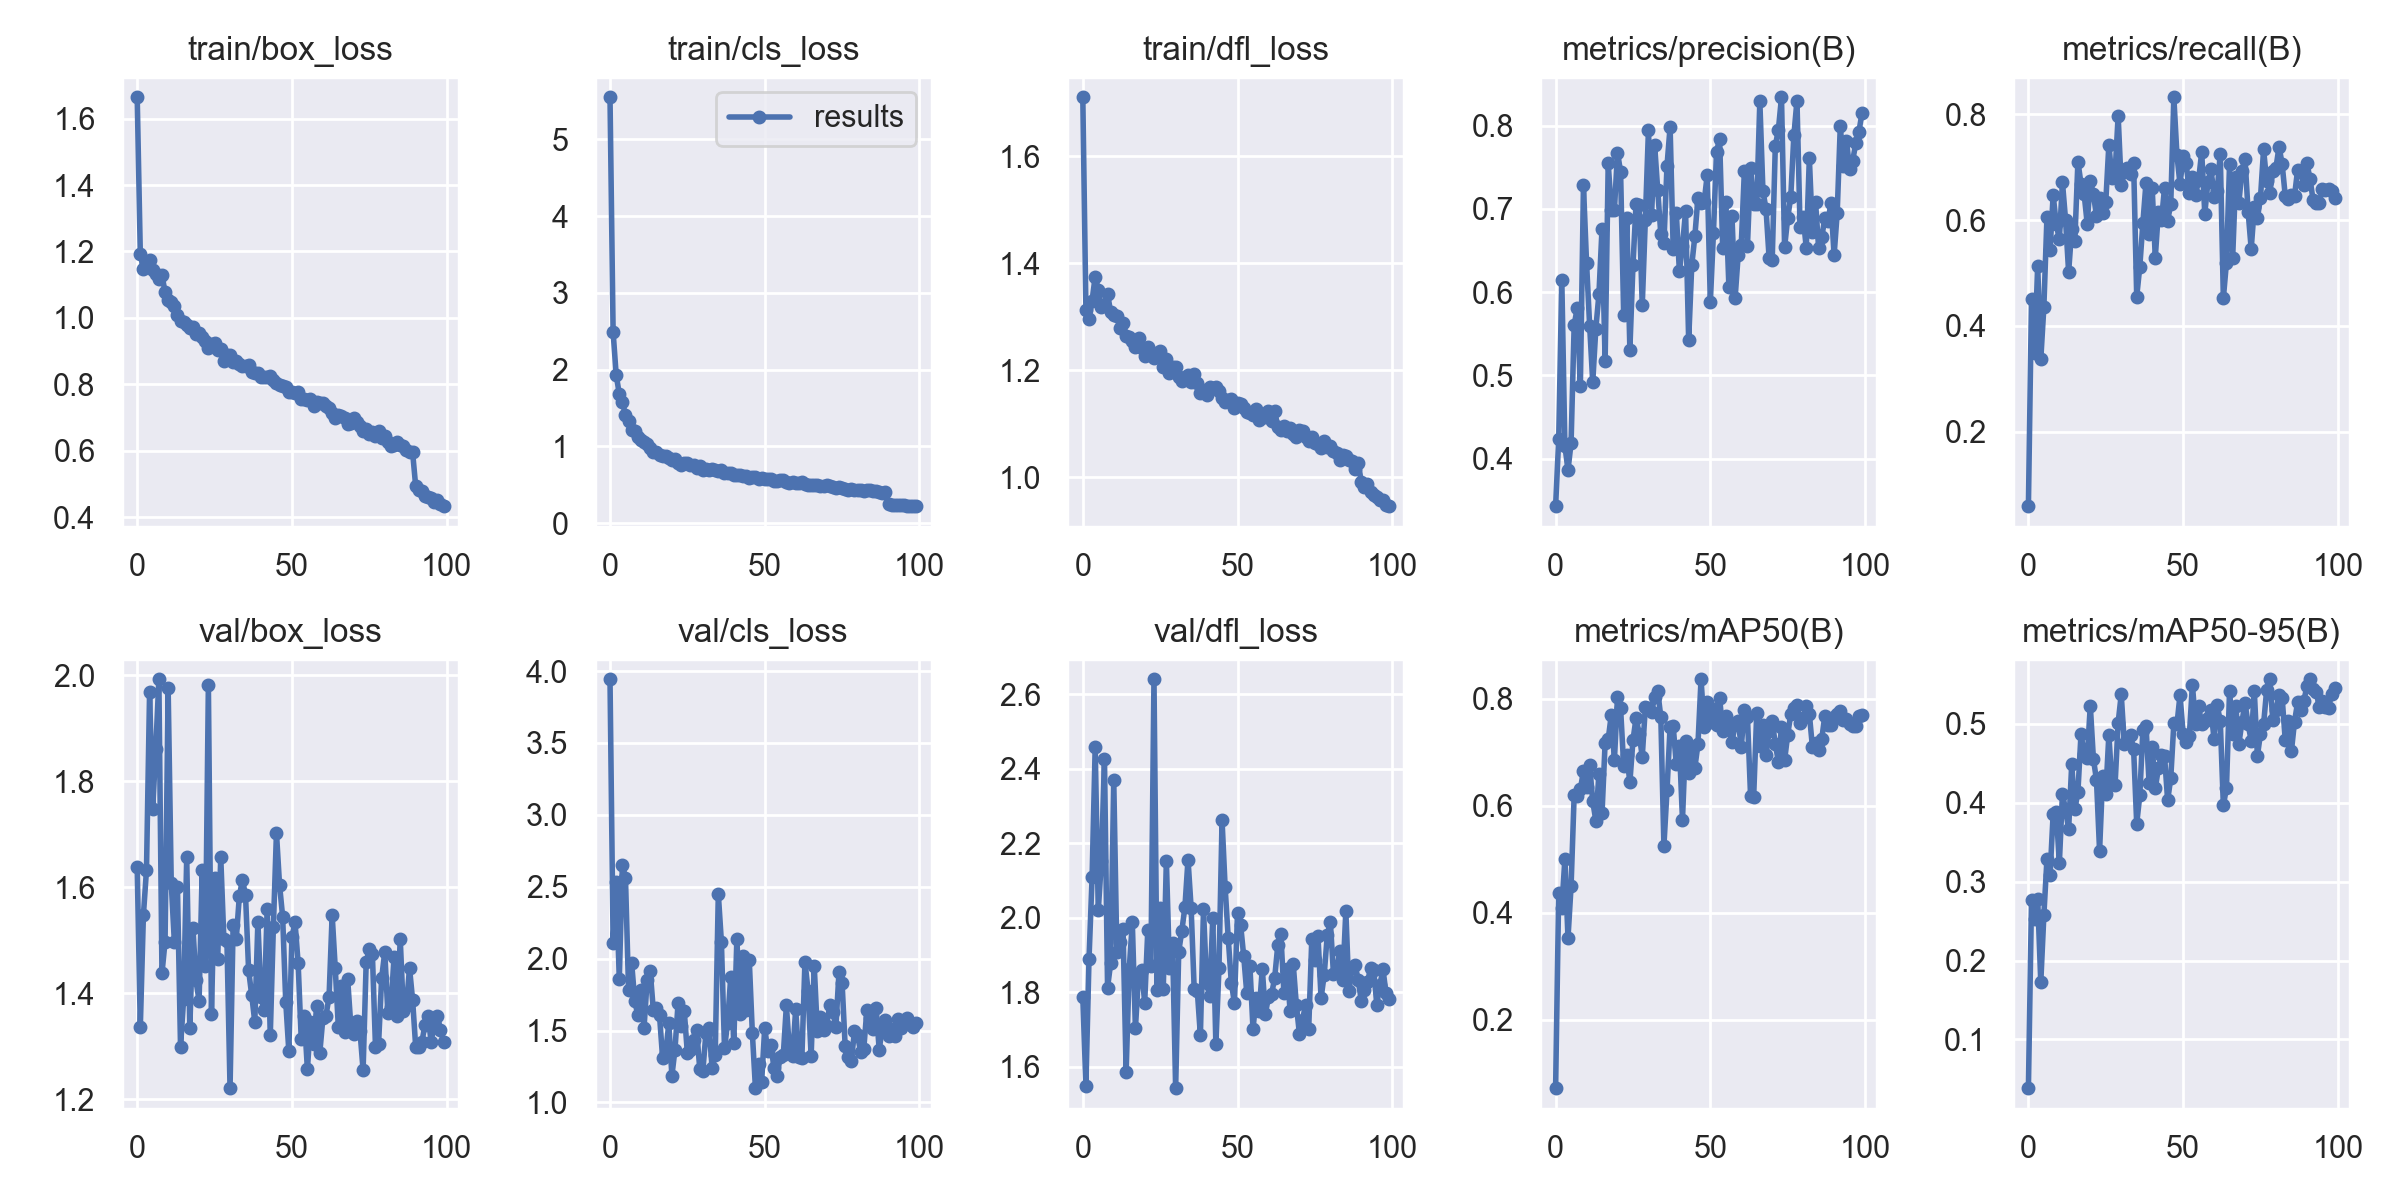

Source data for this figure (header and first rows):
epoch, train/box_loss, train/cls_loss, train/dfl_loss, metrics/precision(B), metrics/recall(B), metrics/mAP50(B), metrics/mAP50-95(B), val/box_loss, val/cls_loss, val/dfl_loss, lr/pg0, lr/pg1, lr/pg2
0, 1.664, 5.55, 1.711, 0.3427, 0.05955, 0.07203, 0.03819, 1.637, 3.943, 1.787, 0.07027, 0.003303, 0.003303
1, 1.194, 2.493, 1.314, 0.4232, 0.4516, 0.4366, 0.2764, 1.336, 2.111, 1.55, 0.0402, 0.006571, 0.006571
2, 1.147, 1.928, 1.297, 0.615, 0.3491, 0.4084, 0.2527, 1.547, 2.536, 1.889, 0.01007, 0.009773, 0.009773
3, 1.167, 1.684, 1.331, 0.4153, 0.514, 0.5006, 0.2776, 1.633, 1.858, 2.109, 0.009703, 0.009703, 0.009703
4, 1.175, 1.582, 1.375, 0.386, 0.3367, 0.3525, 0.1722, 1.968, 2.654, 2.458, 0.009703, 0.009703, 0.009703
5, 1.145, 1.403, 1.351, 0.4185, 0.4363, 0.4495, 0.2577, 1.748, 2.561, 2.02, 0.009604, 0.009604, 0.009604
6, 1.131, 1.327, 1.319, 0.5606, 0.6068, 0.62, 0.3292, 1.86, 1.783, 2.151, 0.009505, 0.009505, 0.009505
7, 1.117, 1.21, 1.323, 0.5809, 0.5435, 0.6176, 0.3086, 1.992, 1.969, 2.425, 0.009406, 0.009406, 0.009406
8, 1.129, 1.196, 1.343, 0.4876, 0.6474, 0.6303, 0.3862, 1.438, 1.706, 1.813, 0.009307, 0.009307, 0.009307
9, 1.078, 1.123, 1.309, 0.7281, 0.5923, 0.6651, 0.3888, 1.497, 1.606, 1.878, 0.009208, 0.009208, 0.009208
10, 1.055, 1.088, 1.303, 0.6353, 0.5635, 0.6348, 0.3235, 1.975, 1.781, 2.369, 0.009109, 0.009109, 0.009109
11, 1.048, 1.06, 1.301, 0.5595, 0.6715, 0.6761, 0.4112, 1.608, 1.521, 1.909, 0.00901, 0.00901, 0.00901
12, 1.037, 1.025, 1.278, 0.4915, 0.6009, 0.6078, 0.3914, 1.497, 1.849, 1.936, 0.008911, 0.008911, 0.008911
13, 1.01, 0.9792, 1.288, 0.5561, 0.5016, 0.5722, 0.3666, 1.6, 1.914, 1.969, 0.008812, 0.008812, 0.008812
14, 0.9901, 0.9226, 1.265, 0.5973, 0.5831, 0.6597, 0.4489, 1.3, 1.642, 1.587, 0.008713, 0.008713, 0.008713
15, 0.9876, 0.9239, 1.262, 0.6762, 0.5606, 0.5856, 0.3916, 1.389, 1.658, 1.862, 0.008614, 0.008614, 0.008614
16, 0.9797, 0.8848, 1.254, 0.5166, 0.7104, 0.7173, 0.4137, 1.656, 1.606, 1.988, 0.008515, 0.008515, 0.008515
17, 0.9705, 0.8782, 1.243, 0.7546, 0.6686, 0.724, 0.4875, 1.334, 1.308, 1.703, 0.008416, 0.008416, 0.008416
18, 0.973, 0.8684, 1.26, 0.6992, 0.6499, 0.7698, 0.4615, 1.523, 1.345, 1.845, 0.008317, 0.008317, 0.008317
19, 0.952, 0.8528, 1.241, 0.6985, 0.5933, 0.685, 0.4569, 1.424, 1.55, 1.86, 0.008218, 0.008218, 0.008218
20, 0.9533, 0.8235, 1.228, 0.7677, 0.6742, 0.8037, 0.5232, 1.386, 1.185, 1.773, 0.008119, 0.008119, 0.008119
21, 0.9425, 0.8383, 1.244, 0.7446, 0.649, 0.7818, 0.456, 1.632, 1.368, 1.967, 0.00802, 0.00802, 0.00802
22, 0.9296, 0.7792, 1.234, 0.5725, 0.608, 0.6749, 0.4287, 1.451, 1.692, 1.871, 0.007921, 0.007921, 0.007921
23, 0.9103, 0.7572, 1.223, 0.6884, 0.6412, 0.694, 0.3391, 1.981, 1.532, 2.64, 0.007822, 0.007822, 0.007822
24, 0.9222, 0.7792, 1.231, 0.5308, 0.6138, 0.6434, 0.4339, 1.36, 1.635, 1.807, 0.007723, 0.007723, 0.007723
25, 0.9229, 0.7783, 1.236, 0.6322, 0.6342, 0.7222, 0.411, 1.618, 1.342, 2.026, 0.007624, 0.007624, 0.007624
26, 0.9027, 0.7619, 1.206, 0.7058, 0.7422, 0.7638, 0.486, 1.464, 1.361, 1.809, 0.007525, 0.007525, 0.007525
27, 0.9065, 0.7561, 1.221, 0.704, 0.6798, 0.7342, 0.4235, 1.656, 1.433, 2.153, 0.007426, 0.007426, 0.007426
28, 0.8698, 0.7156, 1.194, 0.584, 0.6882, 0.6913, 0.4221, 1.503, 1.5, 1.866, 0.007327, 0.007327, 0.007327
29, 0.8884, 0.7444, 1.207, 0.687, 0.7971, 0.7843, 0.5015, 1.498, 1.235, 1.931, 0.007228, 0.007228, 0.007228
30, 0.888, 0.6923, 1.206, 0.7944, 0.6656, 0.7826, 0.5373, 1.221, 1.218, 1.543, 0.007129, 0.007129, 0.007129
31, 0.8658, 0.7027, 1.187, 0.6923, 0.691, 0.7744, 0.4748, 1.529, 1.481, 1.909, 0.00703, 0.00703, 0.00703
32, 0.869, 0.692, 1.181, 0.7768, 0.6986, 0.8024, 0.4812, 1.502, 1.516, 1.965, 0.006931, 0.006931, 0.006931
33, 0.8611, 0.705, 1.188, 0.7226, 0.687, 0.8134, 0.4859, 1.583, 1.241, 2.029, 0.006832, 0.006832, 0.006832
34, 0.8556, 0.6964, 1.192, 0.6695, 0.7073, 0.766, 0.468, 1.614, 1.328, 2.156, 0.006733, 0.006733, 0.006733
35, 0.8553, 0.6721, 1.179, 0.659, 0.4554, 0.525, 0.3735, 1.585, 2.45, 2.027, 0.006634, 0.006634, 0.006634
36, 0.857, 0.6966, 1.193, 0.7518, 0.5121, 0.6285, 0.4094, 1.444, 2.115, 1.808, 0.006535, 0.006535, 0.006535
37, 0.8362, 0.6468, 1.176, 0.7986, 0.5949, 0.7476, 0.4926, 1.397, 1.376, 1.804, 0.006436, 0.006436, 0.006436
38, 0.8353, 0.6521, 1.158, 0.6522, 0.6703, 0.749, 0.4976, 1.346, 1.553, 1.684, 0.006337, 0.006337, 0.006337
39, 0.834, 0.6472, 1.164, 0.6952, 0.574, 0.6771, 0.4253, 1.535, 1.869, 2.023, 0.006238, 0.006238, 0.006238
40, 0.8221, 0.6262, 1.154, 0.6251, 0.6613, 0.7121, 0.4711, 1.393, 1.415, 1.824, 0.006139, 0.006139, 0.006139
41, 0.8222, 0.6311, 1.168, 0.6554, 0.5293, 0.5739, 0.4182, 1.369, 2.14, 1.79, 0.00604, 0.00604, 0.00604
42, 0.8226, 0.6251, 1.168, 0.6971, 0.615, 0.7208, 0.4436, 1.559, 1.616, 1.999, 0.005941, 0.005941, 0.005941
43, 0.8251, 0.6111, 1.17, 0.5421, 0.5996, 0.6614, 0.4603, 1.321, 2.022, 1.661, 0.005842, 0.005842, 0.005842
44, 0.812, 0.6107, 1.162, 0.6323, 0.6613, 0.7082, 0.4588, 1.524, 1.644, 1.864, 0.005743, 0.005743, 0.005743
45, 0.8035, 0.5916, 1.147, 0.6672, 0.599, 0.6711, 0.4029, 1.703, 1.992, 2.262, 0.005644, 0.005644, 0.005644
46, 0.7984, 0.6007, 1.141, 0.7136, 0.6298, 0.7146, 0.4311, 1.604, 1.482, 2.081, 0.005545, 0.005545, 0.005545
47, 0.7958, 0.6007, 1.144, 0.7076, 0.832, 0.8361, 0.5006, 1.544, 1.099, 1.945, 0.005446, 0.005446, 0.005446
48, 0.7912, 0.571, 1.146, 0.7082, 0.723, 0.7476, 0.4993, 1.384, 1.267, 1.825, 0.005347, 0.005347, 0.005347
49, 0.7756, 0.5881, 1.129, 0.7408, 0.6674, 0.7929, 0.5368, 1.291, 1.143, 1.772, 0.005248, 0.005248, 0.005248
50, 0.776, 0.577, 1.138, 0.5877, 0.7202, 0.7555, 0.4876, 1.506, 1.519, 2.013, 0.005149, 0.005149, 0.005149
51, 0.7734, 0.5734, 1.138, 0.6705, 0.7069, 0.7812, 0.4767, 1.534, 1.354, 1.981, 0.00505, 0.00505, 0.00505
52, 0.7771, 0.5771, 1.13, 0.7684, 0.651, 0.7508, 0.4848, 1.458, 1.402, 1.897, 0.004951, 0.004951, 0.004951
53, 0.7551, 0.5426, 1.123, 0.7845, 0.6812, 0.8017, 0.5498, 1.315, 1.236, 1.797, 0.004852, 0.004852, 0.004852
54, 0.7566, 0.5433, 1.12, 0.6529, 0.6473, 0.7398, 0.4996, 1.357, 1.187, 1.871, 0.004753, 0.004753, 0.004753
55, 0.7538, 0.5576, 1.117, 0.7086, 0.6754, 0.7682, 0.5221, 1.257, 1.315, 1.701, 0.004654, 0.004654, 0.004654
56, 0.7559, 0.5552, 1.128, 0.6064, 0.7287, 0.7464, 0.5004, 1.346, 1.33, 1.784, 0.004555, 0.004555, 0.004555
57, 0.7357, 0.5398, 1.107, 0.6911, 0.6122, 0.7187, 0.5035, 1.305, 1.674, 1.749, 0.004456, 0.004456, 0.004456
58, 0.7476, 0.5215, 1.114, 0.5924, 0.6714, 0.752, 0.5077, 1.377, 1.36, 1.864, 0.004357, 0.004357, 0.004357
59, 0.7426, 0.5304, 1.113, 0.6445, 0.6968, 0.7579, 0.5171, 1.287, 1.32, 1.742, 0.004258, 0.004258, 0.004258
... 70 more rows
